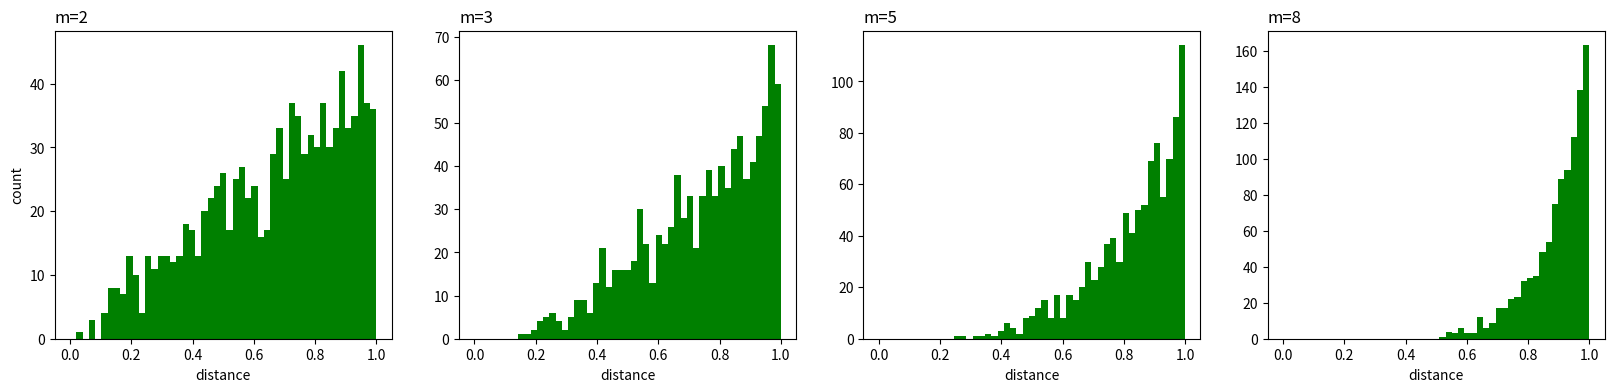

The matplotlib source for this figure:
#!/usr/bin/env python
# -*- coding: utf-8 -*-
# @Date    : 2018-03-02 10:18:16
# @Author  : Quanliang Jing (540692237@qq.com)
# @Link    : http://www.999own.com/
# @Version : $Id$
# -*- coding: utf-8 -*-
import matplotlib.pyplot as plt
import numpy as np
from numpy.linalg import norm

npoints = 1000 # 抽取1000个m维球内均匀分布的点
plt.figure(figsize=(20, 4))
for i, m in enumerate((2, 3, 5, 8)):
    # 这里模拟m维球中的均匀分布用到了拒绝采样，即先生成m维立方中的均匀分布，再剔除m维球外部的点
    accepts = []
    while len(accepts) < 1000:
        points = np.random.rand(500, m)
        accepts.extend([d for d in norm(points, axis=1) if d <= 1.0]) # 拒绝采样
        # print(type(accepts))
    accepts = accepts[:npoints]
    ax = plt.subplot(1, 4, i+1)
    ax.set_xlabel('distance') # x轴表示点到圆心的距离
    if i == 0:
        ax.set_ylabel('count') # y轴表示点的数量
    ax.hist(accepts, bins=np.linspace(0., 1., 50), color='green')
    ax.set_title('m={0}'.format(str(m)), loc='left')
plt.show()